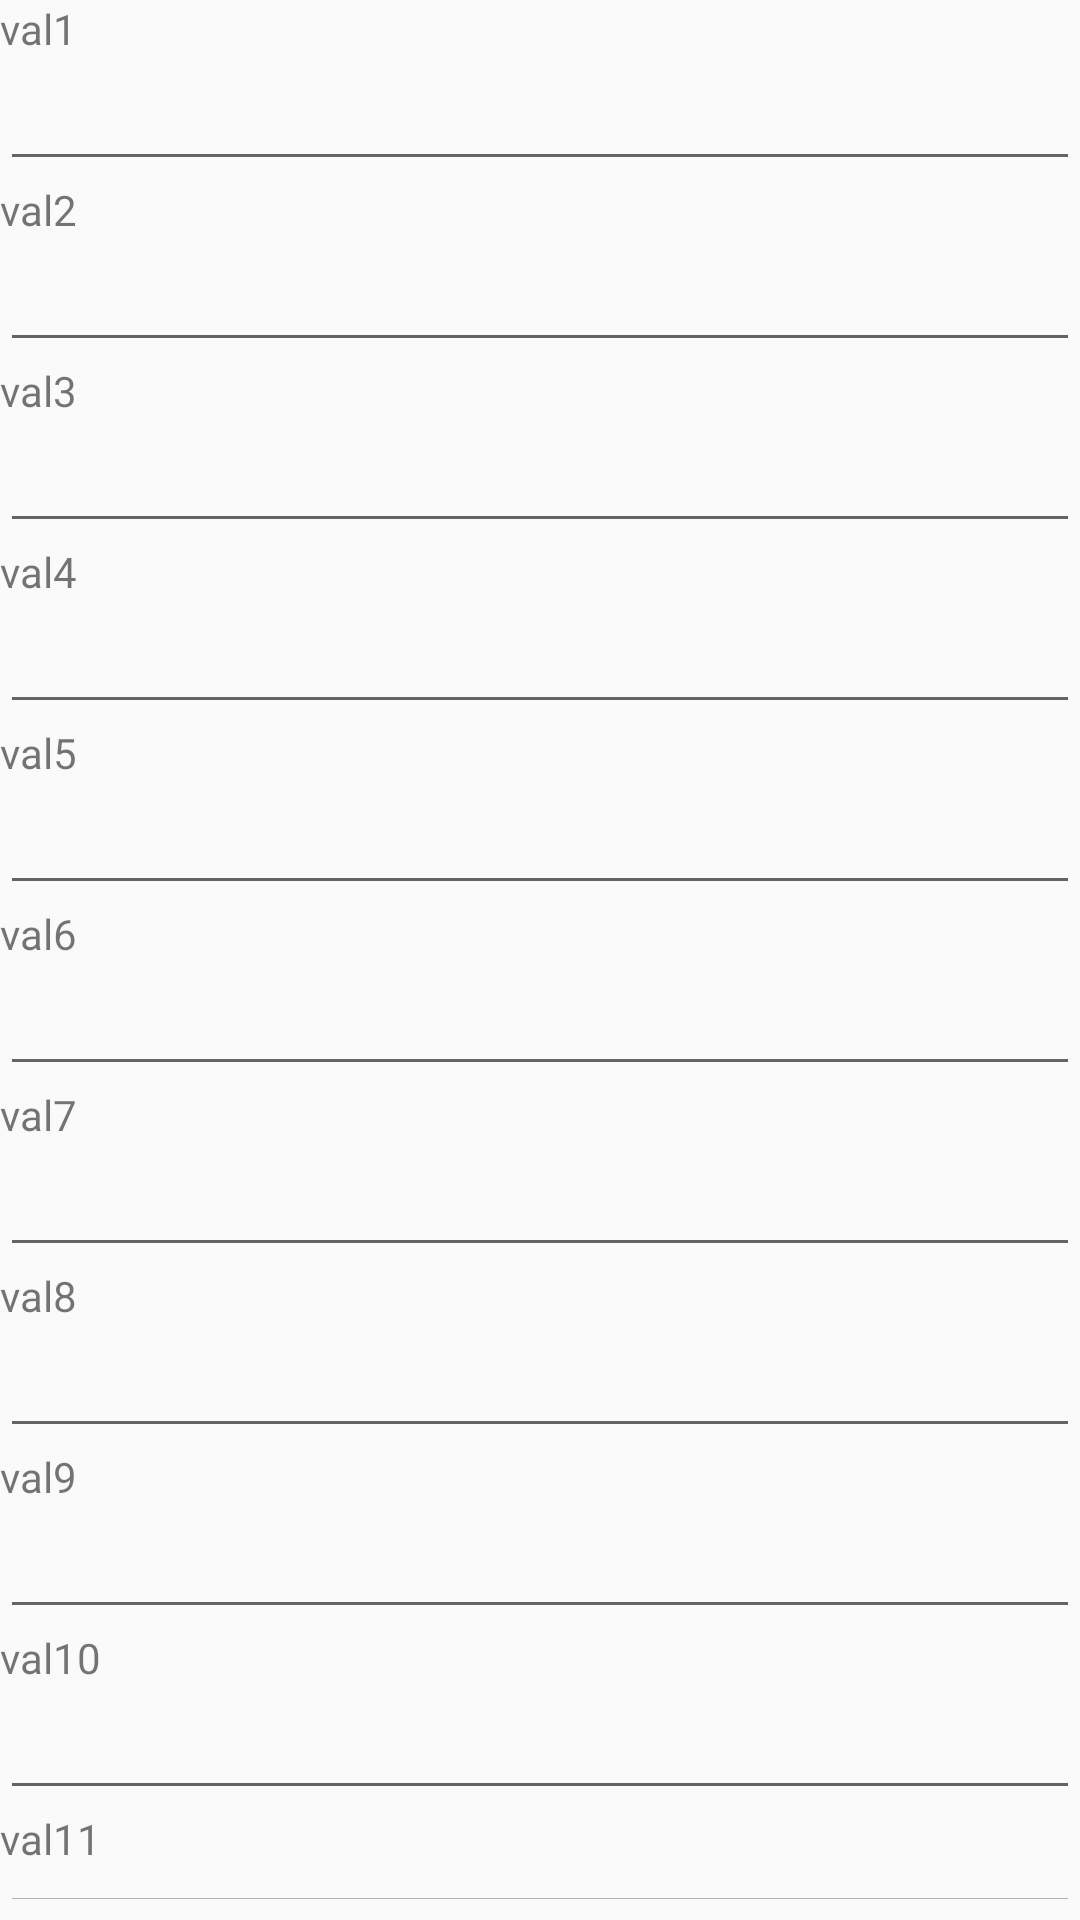

Produce the Android XML layout that renders to this screen, including the resource entries it uses.
<!-- AndroidManifest.xml: application theme AppTheme -->
<!-- res/layout/data_entry.xml -->
<?xml version="1.0" encoding="utf-8"?>
<LinearLayout xmlns:android="http://schemas.android.com/apk/res/android"
              android:orientation="vertical"
                                             android:layout_width="match_parent"
                                             android:layout_height="match_parent">

    <LinearLayout android:orientation="vertical" android:layout_width="match_parent" android:layout_height="wrap_content">
        <TextView android:text="val1" android:textAlignment="textStart" android:layout_width="match_parent" android:layout_height="wrap_content"/>
        <EditText android:id="@+id/val1txt" style="@style/inputtextbox"/>
    </LinearLayout>
    <LinearLayout android:orientation="vertical" android:layout_width="match_parent" android:layout_height="wrap_content">
        <TextView android:text="val2" android:textAlignment="textStart" android:layout_width="match_parent" android:layout_height="wrap_content"/>
        <EditText android:id="@+id/val2txt" style="@style/inputtextbox"/>
    </LinearLayout>
    <LinearLayout android:orientation="vertical" android:layout_width="match_parent" android:layout_height="wrap_content">
        <TextView android:text="val3" android:textAlignment="textStart" android:layout_width="match_parent" android:layout_height="wrap_content"/>
        <EditText android:id="@+id/val3txt" style="@style/inputtextbox"/>
    </LinearLayout>
    <LinearLayout android:orientation="vertical" android:layout_width="match_parent" android:layout_height="wrap_content">
        <TextView android:text="val4" android:textAlignment="textStart" android:layout_width="match_parent" android:layout_height="wrap_content"/>
        <EditText android:id="@+id/val4txt" style="@style/inputtextbox"/>
    </LinearLayout>
    <LinearLayout android:orientation="vertical" android:layout_width="match_parent" android:layout_height="wrap_content">
        <TextView android:text="val5" android:textAlignment="textStart" android:layout_width="match_parent" android:layout_height="wrap_content"/>
        <EditText android:id="@+id/val5txt" style="@style/inputtextbox"/>
    </LinearLayout>
    <LinearLayout android:orientation="vertical" android:layout_width="match_parent" android:layout_height="wrap_content">
        <TextView android:text="val6" android:textAlignment="textStart" android:layout_width="match_parent" android:layout_height="wrap_content"/>
        <EditText android:id="@+id/val6txt" style="@style/inputtextbox"/>
    </LinearLayout>
    <LinearLayout android:orientation="vertical" android:layout_width="match_parent" android:layout_height="wrap_content">
        <TextView android:text="val7" android:textAlignment="textStart" android:layout_width="match_parent" android:layout_height="wrap_content"/>
        <EditText android:id="@+id/val7txt" style="@style/inputtextbox"/>
    </LinearLayout>
    <LinearLayout android:orientation="vertical" android:layout_width="match_parent" android:layout_height="wrap_content">
        <TextView android:text="val8" android:textAlignment="textStart" android:layout_width="match_parent" android:layout_height="wrap_content"/>
        <EditText android:id="@+id/val8txt" style="@style/inputtextbox"/>
    </LinearLayout>
    <LinearLayout android:orientation="vertical" android:layout_width="match_parent" android:layout_height="wrap_content">
        <TextView android:text="val9" android:textAlignment="textStart" android:layout_width="match_parent" android:layout_height="wrap_content"/>
        <EditText android:id="@+id/val9txt" style="@style/inputtextbox"/>
    </LinearLayout>
    <LinearLayout android:orientation="vertical" android:layout_width="match_parent" android:layout_height="wrap_content">
        <TextView android:text="val10" android:textAlignment="textStart" android:layout_width="match_parent" android:layout_height="wrap_content"/>
        <EditText android:id="@+id/val10txt" style="@style/inputtextbox"/>
    </LinearLayout>
    <LinearLayout android:orientation="vertical" android:layout_width="match_parent" android:layout_height="wrap_content">
        <TextView android:text="val11" android:textAlignment="textStart" android:layout_width="match_parent" android:layout_height="wrap_content"/>
        <EditText android:id="@+id/val11txt" style="@style/inputtextbox"/>
    </LinearLayout>
    <LinearLayout android:orientation="vertical" android:layout_width="match_parent" android:layout_height="wrap_content">
        <TextView android:text="val12" android:textAlignment="textStart" android:layout_width="match_parent" android:layout_height="wrap_content"/>
        <EditText android:id="@+id/val12txt" style="@style/inputtextbox"/>
    </LinearLayout>
    <LinearLayout android:orientation="vertical" android:layout_width="match_parent" android:layout_height="wrap_content">
        <TextView android:text="val13" android:textAlignment="textStart" android:layout_width="match_parent" android:layout_height="wrap_content"/>
        <EditText android:id="@+id/val13txt" style="@style/inputtextbox"/>
    </LinearLayout>
    <LinearLayout android:orientation="vertical" android:layout_width="match_parent" android:layout_height="wrap_content">
        <TextView android:text="val14" android:textAlignment="textStart" android:layout_width="match_parent" android:layout_height="wrap_content"/>
        <EditText android:id="@+id/val14txt" style="@style/inputtextbox"/>
    </LinearLayout>
    <LinearLayout android:orientation="vertical" android:layout_width="match_parent" android:layout_height="wrap_content">
        <TextView android:text="val15" android:textAlignment="textStart" android:layout_width="match_parent" android:layout_height="wrap_content"/>
        <EditText android:id="@+id/val15txt" style="@style/inputtextbox"/>
    </LinearLayout>
    <LinearLayout android:orientation="vertical" android:layout_width="match_parent" android:layout_height="wrap_content">
        <TextView android:text="val16" android:textAlignment="textStart" android:layout_width="match_parent" android:layout_height="wrap_content"/>
        <EditText android:id="@+id/val16txt" style="@style/inputtextbox"/>
    </LinearLayout>
    <LinearLayout android:orientation="vertical" android:layout_width="match_parent" android:layout_height="wrap_content">
        <TextView android:text="val17" android:textAlignment="textStart" android:layout_width="match_parent" android:layout_height="wrap_content"/>
        <EditText android:id="@+id/val17txt" style="@style/inputtextbox"/>
    </LinearLayout>
    <LinearLayout android:orientation="vertical" android:layout_width="match_parent" android:layout_height="wrap_content">
        <TextView android:text="val18" android:textAlignment="textStart" android:layout_width="match_parent" android:layout_height="wrap_content"/>
        <EditText android:id="@+id/val18txt" style="@style/inputtextbox"/>
    </LinearLayout>
    <LinearLayout android:orientation="vertical" android:layout_width="match_parent" android:layout_height="wrap_content">
        <TextView android:text="val19" android:textAlignment="textStart" android:layout_width="match_parent" android:layout_height="wrap_content"/>
        <EditText android:id="@+id/val19txt" style="@style/inputtextbox"/>
    </LinearLayout>
    <LinearLayout android:orientation="vertical" android:layout_width="match_parent" android:layout_height="wrap_content">
        <TextView android:text="val120" android:textAlignment="textStart" android:layout_width="match_parent" android:layout_height="wrap_content"/>
        <EditText android:id="@+id/val20txt" style="@style/inputtextbox"/>
    </LinearLayout>

    <TextView android:layout_width="match_parent" android:layout_height="wrap_content"/>
</LinearLayout>
<!-- resources referenced by this layout -->
<resources>
  <style name="inputtextbox" parent="Base.V7.Widget.AppCompat.EditText">
          <item name="android:text" />
          <item name="android:textAlignment">textEnd</item>
          <item name="android:layout_width">match_parent</item>
          <item name="android:layout_height">wrap_content</item>
      </style>
      "
  <style name="AppTheme" parent="Theme.AppCompat.Light.DarkActionBar">
          
          <item name="colorPrimary">@color/colorPrimary</item>
          <item name="colorPrimaryDark">@color/colorPrimaryDark</item>
          <item name="colorAccent">@color/colorAccent</item>
      </style>
  <!-- not gathered from this repository: default colours our renderer supplied (Android Studio template values) -->
  <color name="colorPrimary">#FF6200EE</color>
  <color name="colorPrimaryDark">#FF3700B3</color>
  <color name="colorAccent">#FF03DAC5</color>
</resources>
